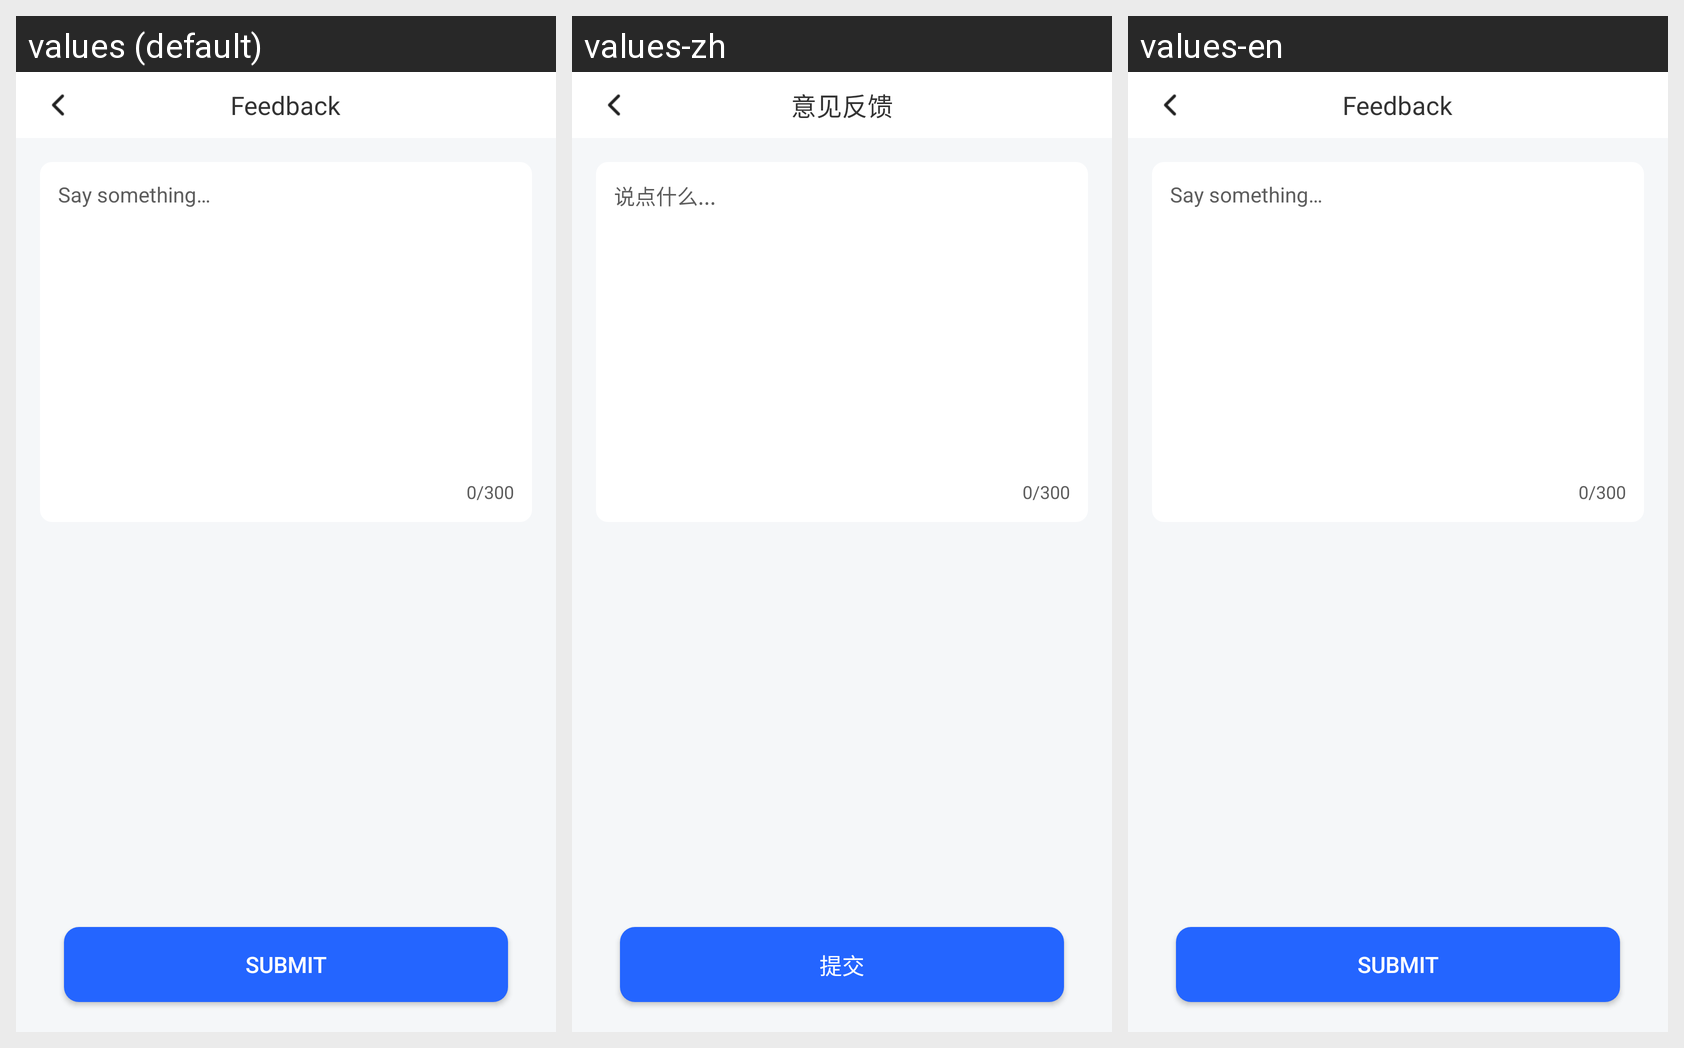

Locale-by-locale string values for the Android screen shown in this grid:
Android screen res/layout/activity_feedback.xml rendered under 3 locales, left to right: values (default), values-zh, values-en. Device: Nexus 5 (rendered at 1080×1920; each locale shown at half size, 540×960, under a caption strip naming it); theme AppTheme.
Strings drawn on this screen, with the default value and each locale's value (text and hints the layout hard-codes, and strings that could not be matched under every locale, appear in the picture but are not listed):

feedback_title
  values: Feedback
  values-zh: 意见反馈
  values-en: Feedback  [not translated; the default value is used]

feedback_hint
  values: Say something…
  values-zh: 说点什么...
  values-en: Say something…  [not translated; the default value is used]

feedback_submit
  values: Submit
  values-zh: 提交
  values-en: Submit  [not translated; the default value is used]
